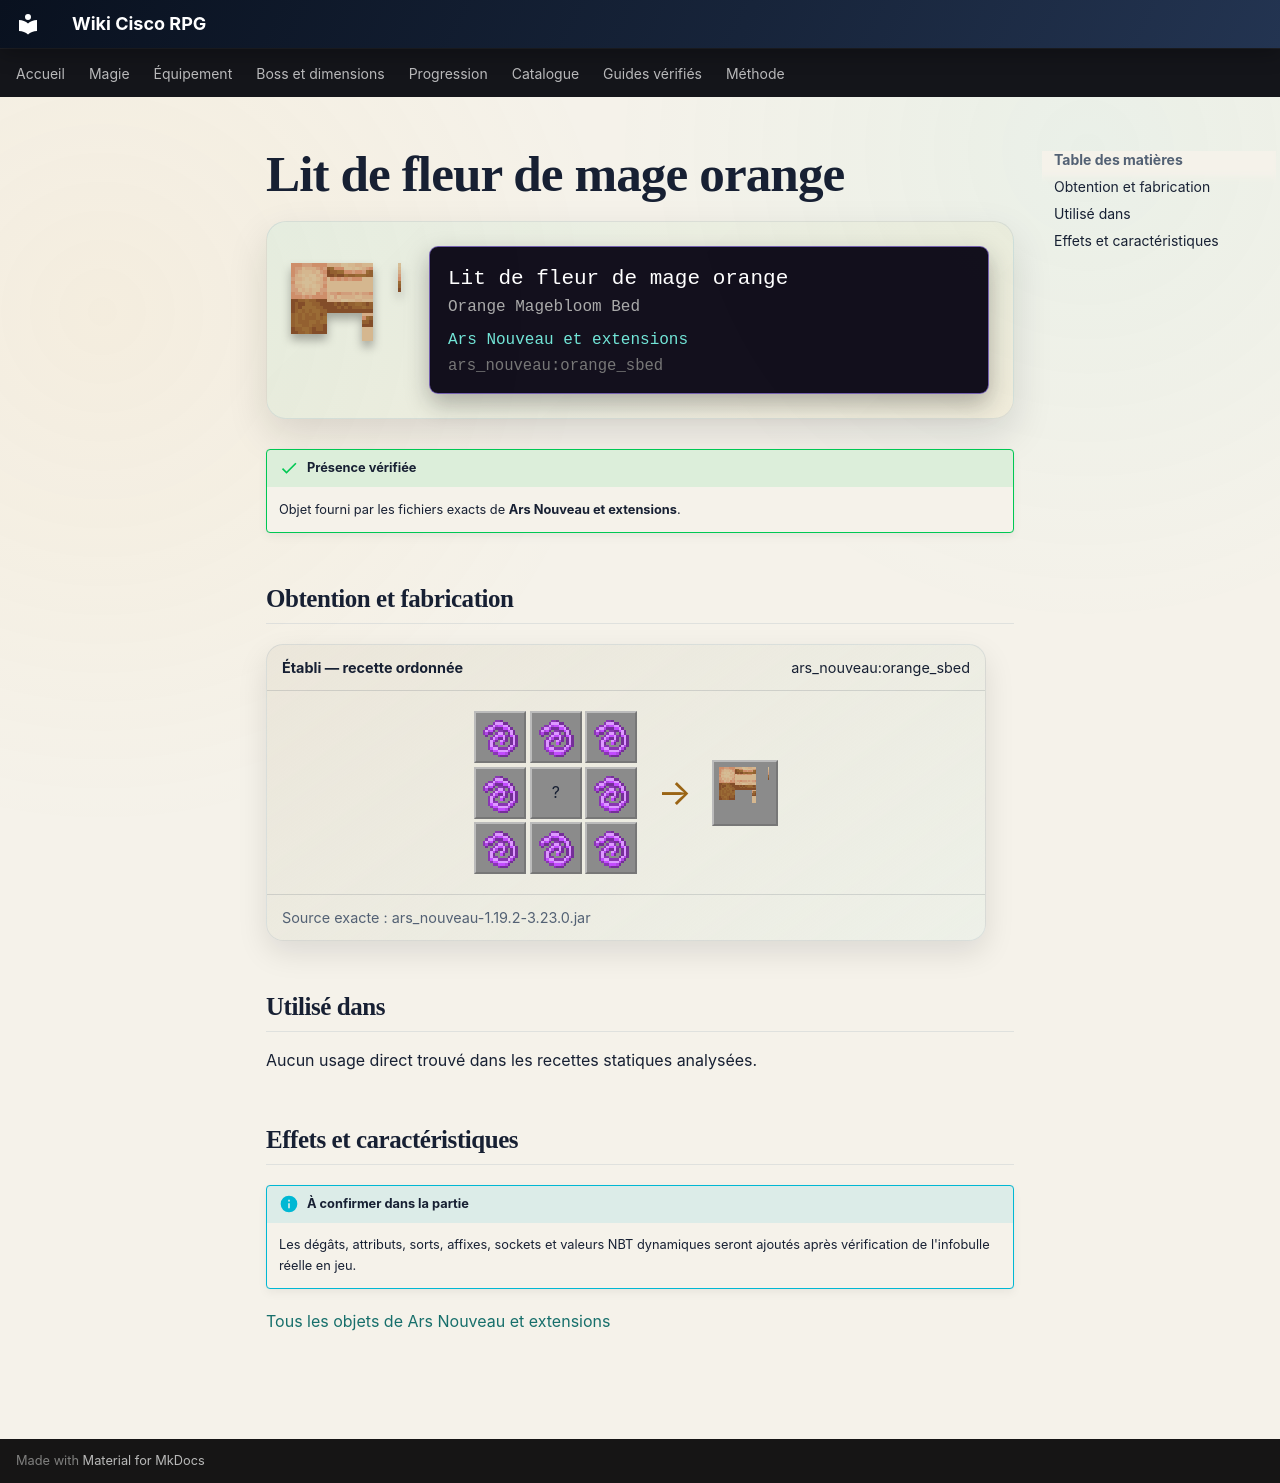

repository: Kloups-Dev/wiki-cisco-rpg · page: catalogue/objets/ars_nouveau/orange_sbed/index.html · generator: mkdocs

# Lit de fleur de mage orange

<div class="mc-item-showcase">
<img class="mc-item-icon" src="../../../../assets/generated/items/ars_nouveau/orange_sbed.png" alt="Lit de fleur de mage orange">
<div class="mc-tooltip-card">
<div class="mc-tooltip-card__name">Lit de fleur de mage orange</div>
<div class="mc-tooltip-card__alias">Orange Magebloom Bed</div>
<div class="mc-tooltip-card__mod">Ars Nouveau et extensions</div>
<div class="mc-tooltip-card__id">ars_nouveau:orange_sbed</div>
</div>
</div>

!!! success "Présence vérifiée"
    Objet fourni par les fichiers exacts de **Ars Nouveau et extensions**.

## Obtention et fabrication

<div class="jei-recipe"><div class="jei-recipe__head"><strong>Établi — recette ordonnée</strong><span>ars_nouveau:orange_sbed</span></div><div class="jei-recipe__body"><div class="jei-grid"><a class="jei-slot" href="../../../../catalogue/objets/ars_nouveau/magebloom_fiber/" title="Fibre de magefleur (ars_nouveau:magebloom_fiber)"><img src="../../../../assets/generated/items/ars_nouveau/magebloom_fiber.png" alt="" loading="lazy"></a><a class="jei-slot" href="../../../../catalogue/objets/ars_nouveau/magebloom_fiber/" title="Fibre de magefleur (ars_nouveau:magebloom_fiber)"><img src="../../../../assets/generated/items/ars_nouveau/magebloom_fiber.png" alt="" loading="lazy"></a><a class="jei-slot" href="../../../../catalogue/objets/ars_nouveau/magebloom_fiber/" title="Fibre de magefleur (ars_nouveau:magebloom_fiber)"><img src="../../../../assets/generated/items/ars_nouveau/magebloom_fiber.png" alt="" loading="lazy"></a><a class="jei-slot" href="../../../../catalogue/objets/ars_nouveau/magebloom_fiber/" title="Fibre de magefleur (ars_nouveau:magebloom_fiber)"><img src="../../../../assets/generated/items/ars_nouveau/magebloom_fiber.png" alt="" loading="lazy"></a><span class="jei-slot" title="Feather (minecraft:feather)">?</span><a class="jei-slot" href="../../../../catalogue/objets/ars_nouveau/magebloom_fiber/" title="Fibre de magefleur (ars_nouveau:magebloom_fiber)"><img src="../../../../assets/generated/items/ars_nouveau/magebloom_fiber.png" alt="" loading="lazy"></a><a class="jei-slot" href="../../../../catalogue/objets/ars_nouveau/magebloom_fiber/" title="Fibre de magefleur (ars_nouveau:magebloom_fiber)"><img src="../../../../assets/generated/items/ars_nouveau/magebloom_fiber.png" alt="" loading="lazy"></a><a class="jei-slot" href="../../../../catalogue/objets/ars_nouveau/magebloom_fiber/" title="Fibre de magefleur (ars_nouveau:magebloom_fiber)"><img src="../../../../assets/generated/items/ars_nouveau/magebloom_fiber.png" alt="" loading="lazy"></a><a class="jei-slot" href="../../../../catalogue/objets/ars_nouveau/magebloom_fiber/" title="Fibre de magefleur (ars_nouveau:magebloom_fiber)"><img src="../../../../assets/generated/items/ars_nouveau/magebloom_fiber.png" alt="" loading="lazy"></a></div><span class="jei-arrow">→</span><span class="jei-slot jei-slot--result"><img src="../../../../assets/generated/items/ars_nouveau/orange_sbed.png" alt=""></span></div><div class="jei-recipe__source">Source exacte : ars_nouveau-1.19.2-3.23.0.jar</div></div>

## Utilisé dans

Aucun usage direct trouvé dans les recettes statiques analysées.

## Effets et caractéristiques

!!! info "À confirmer dans la partie"
    Les dégâts, attributs, sorts, affixes, sockets et valeurs NBT dynamiques seront ajoutés après vérification de l'infobulle réelle en jeu.

[Tous les objets de Ars Nouveau et extensions](../../../contenu/ars-nouveau.md)
